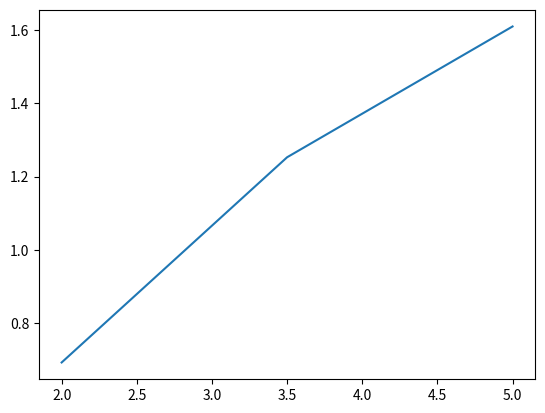

Generate this figure with matplotlib:
import numpy as np
import matplotlib.pyplot as pl

x=np.linspace(2,5,3) # linspace = it generates lineaarly spaced vectors & gives direct control over the no. of points , 2=starting point , 5=ending point , 3=no. of points(coordinates) A/C to which graph is to be plot
y=np.log(x) # log graph
pl.plot(x,y)
pl.show()
